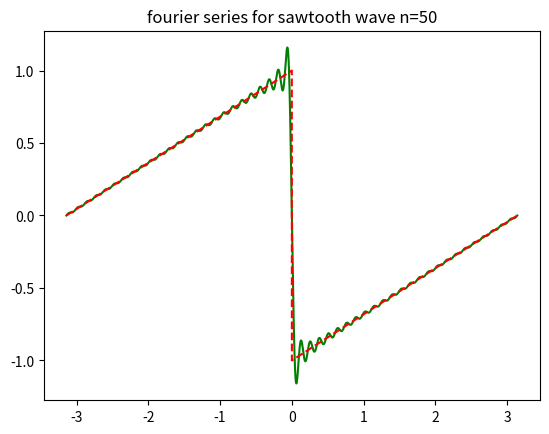

Python code for this plot:
import numpy as np
import matplotlib.pyplot as plt
from scipy.signal import sawtooth
from scipy.integrate import quad
from math import* # import all function from math
x=np.arange(-np.pi,np.pi,0.001)
y=sawtooth(x)
#define fuction
fc=lambda x:sawtooth(x)*cos(i*x)
fs=lambda x:sawtooth(x)*sin(i*x)

n=50
An=[]
Bn=[]
sum=0
for i in range(n):
 an=quad(fc,-np.pi,np.pi)[0]*(1.0/np.pi)
 An.append(an)

for i in range(n):
 bn=quad(fs,-np.pi,np.pi)[0]*(1.0/np.pi)
 Bn.append(bn)

for i in range(n):
 if i==0.0:
    sum = sum+(An[i]/2)
 else:
    sum=sum+(An[i]*np.cos(i*x)+Bn[i]*np.sin(i*x))

print("sum=", sum)
plt.plot(x,sum,'g')
plt.plot(x,y,'r--')
plt.title("fourier series for sawtooth wave n=50")
plt.show()

